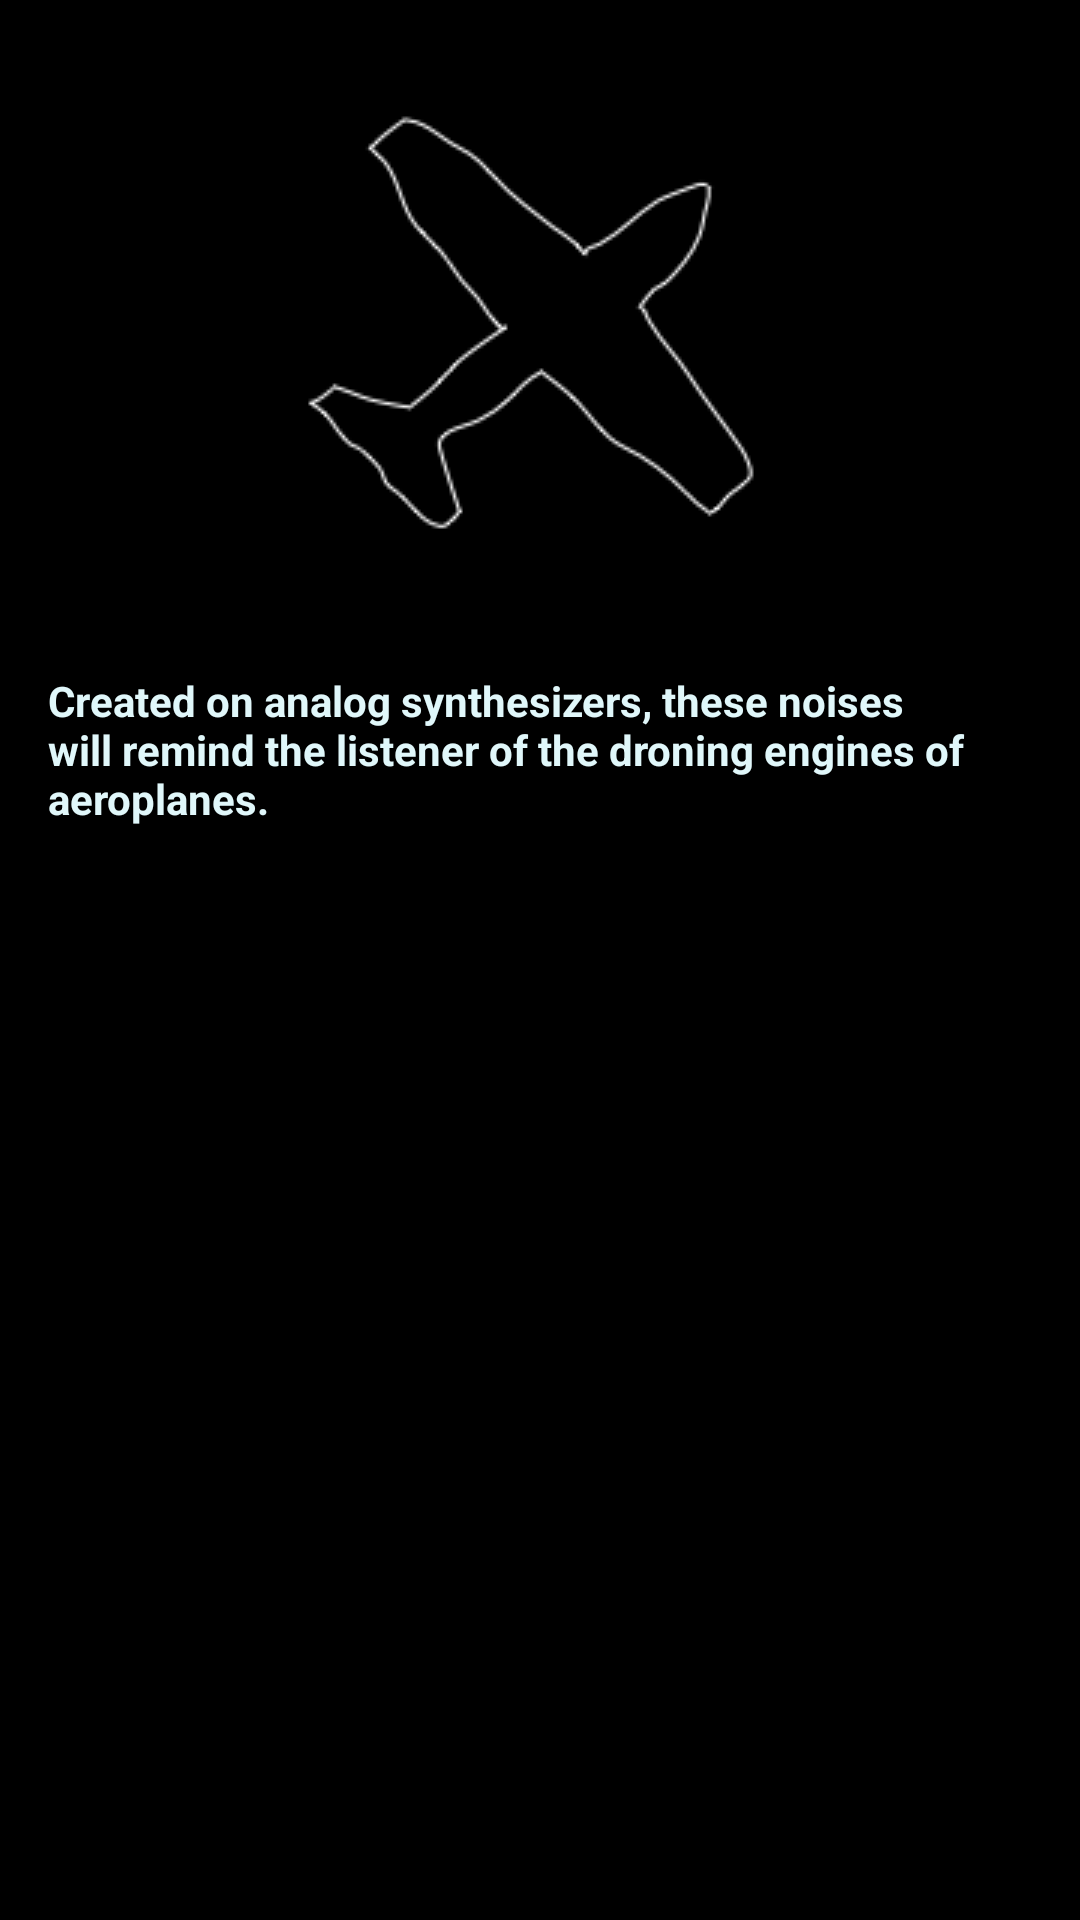

Reconstruct the res/layout file that produces this screen, plus the resources it refers to.
<!-- AndroidManifest.xml: application theme AppTheme -->
<!-- res/layout/activity_air.xml -->
<?xml version="1.0" encoding="utf-8"?>
<ScrollView xmlns:android="http://schemas.android.com/apk/res/android"
    xmlns:app="http://schemas.android.com/apk/res-auto"
    xmlns:tools="http://schemas.android.com/tools"
    android:layout_width="match_parent"
    android:layout_height="match_parent"
    android:orientation="vertical"
    android:background="@color/black"
    tools:context="com.example.android.analogwhitenoise.AirActivity">

    <LinearLayout
        android:layout_width="match_parent"
        android:layout_height="wrap_content"
        android:orientation="vertical">

        <ImageView
            style="@style/play"
            android:background="@drawable/airicon"
            android:layout_gravity="center_horizontal"/>

        <TextView
            style="@style/playText"
            android:text="@string/airPlay" />

    </LinearLayout>

</ScrollView>
<!-- resources referenced by this layout -->
<resources>
  <color name="black">#000000</color>
  
      //Background color for the sea category
  <!-- drawable airicon: png bitmap (drawable, 5411 bytes) -->
  <string name="airPlay">Created on analog synthesizers, these noises will remind the listener of the droning engines of aeroplanes. </string>
  <style name="play">
          <item name="android:layout_width">wrap_content</item>
          <item name="android:layout_height">wrap_content</item>
          <item name="android:layout_marginTop">16dp</item>
          <item name="android:padding">16dp</item>
      </style>
  <style name="playText">
          <item name="android:layout_width">match_parent</item>
          <item name="android:layout_height">wrap_content</item>
          <item name="android:padding">16dp</item>
          <item name="android:textColor">#E0F7FA</item>
          <item name="android:textStyle">bold</item>
      </style>
  <style name="AppTheme" parent="Theme.AppCompat.Light.DarkActionBar">
          
          <item name="colorPrimary">@color/colorPrimary</item>
          <item name="colorPrimaryDark">@color/colorPrimaryDark</item>
          <item name="colorAccent">@color/colorAccent</item>
      </style>
  <color name="colorPrimary">#000000</color>
  <color name="colorPrimaryDark">#000000</color>
  <color name="colorAccent">#000000</color>
  
      //Background color for app
</resources>
